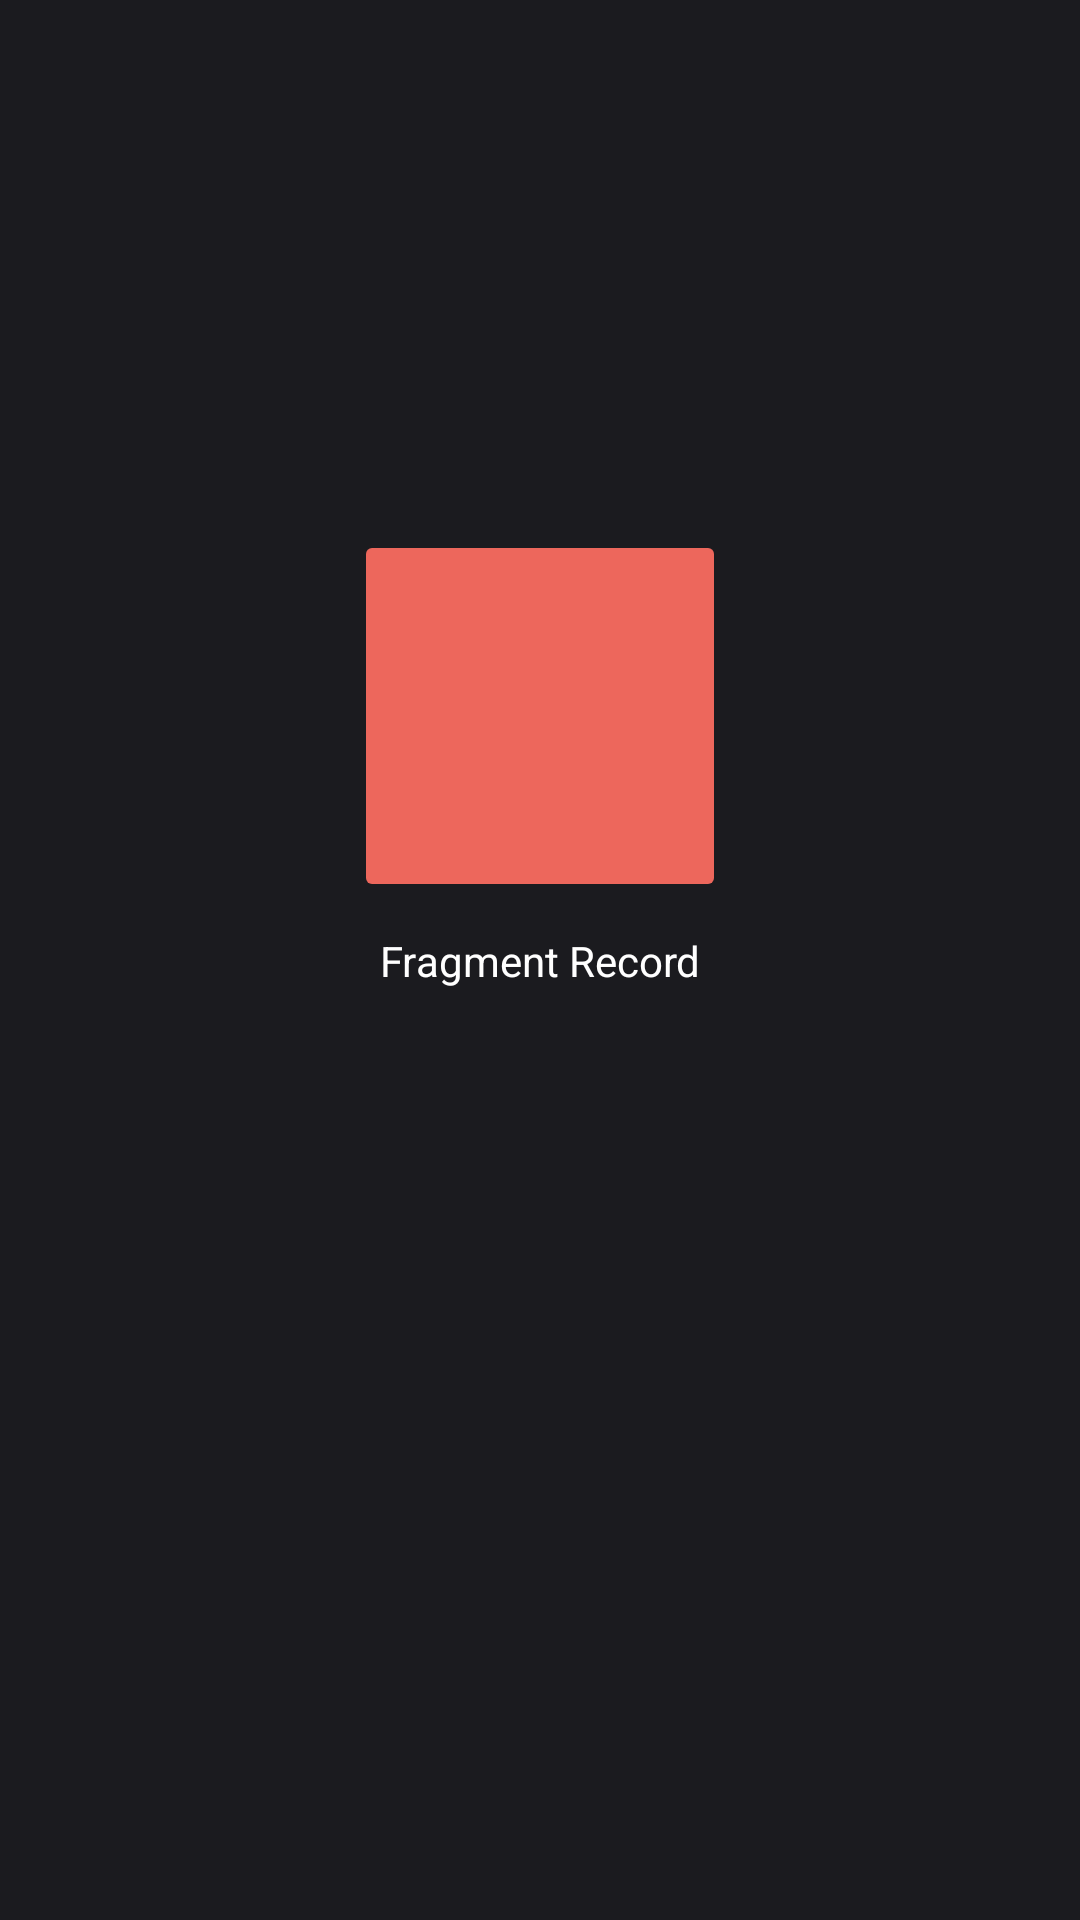

Write the Android layout XML for this screen, with the resource values it uses.
<!-- AndroidManifest.xml: application theme Theme.HighResAudioRecorder -->
<!-- res/layout/fragment_record.xml -->
<?xml version="1.0" encoding="utf-8"?>
<androidx.constraintlayout.widget.ConstraintLayout xmlns:android="http://schemas.android.com/apk/res/android"
    xmlns:app="http://schemas.android.com/apk/res-auto"
    xmlns:tools="http://schemas.android.com/tools"
    android:layout_width="match_parent"
    android:layout_height="match_parent"
    android:background="@color/BG_Color"
    tools:context=".fragment_record">

    
    <TextView
        android:id="@+id/textView"
        android:layout_width="wrap_content"
        android:layout_height="wrap_content"
        android:text="Fragment Record"
        android:textColor="@color/white"
        app:layout_constraintBottom_toBottomOf="parent"
        app:layout_constraintEnd_toEndOf="parent"
        app:layout_constraintStart_toStartOf="parent"
        app:layout_constraintTop_toTopOf="parent" />

    <ImageButton
        android:id="@+id/fragment_record_Record_Button"
        android:layout_width="124dp"
        android:layout_height="124dp"
        android:layout_marginBottom="10dp"
        android:backgroundTint="@color/Button_Red"
        android:src="@drawable/ic_baseline_fiber_manual_record_24"
        app:layout_constraintBottom_toTopOf="@+id/textView"
        app:layout_constraintEnd_toEndOf="parent"
        app:layout_constraintStart_toStartOf="parent"
        app:layout_constraintTop_toTopOf="parent"
        app:layout_constraintVertical_bias="1.0"
        app:tint="@color/white"
        tools:ignore="SpeakableTextPresentCheck"
        tools:src="@drawable/ic_baseline_fiber_manual_record_24" />

</androidx.constraintlayout.widget.ConstraintLayout>
<!-- resources referenced by this layout -->
<resources>
  <color name="BG_Color">#FF1B1B1F</color>
  <color name="Button_Red">#FFED675C</color>
  <color name="white">#FFFFFFFF</color>
  <style name="Theme.HighResAudioRecorder" parent="Theme.MaterialComponents.DayNight.DarkActionBar">
          
          <item name="colorPrimary">@color/purple_500</item>
          <item name="colorPrimaryVariant">@color/purple_700</item>
          <item name="colorOnPrimary">@color/white</item>
          
          <item name="colorSecondary">@color/teal_200</item>
          <item name="colorSecondaryVariant">@color/teal_700</item>
          <item name="colorOnSecondary">@color/black</item>
          
          <item name="android:statusBarColor" tools:targetApi="l">?attr/colorPrimaryVariant</item>
          
      </style>
  <color name="purple_500">#FF6200EE</color>
  <color name="purple_700">#FF3700B3</color>
  <color name="teal_200">#FF03DAC5</color>
  <color name="teal_700">#FF018786</color>
  <color name="black">#FF000000</color>
</resources>
